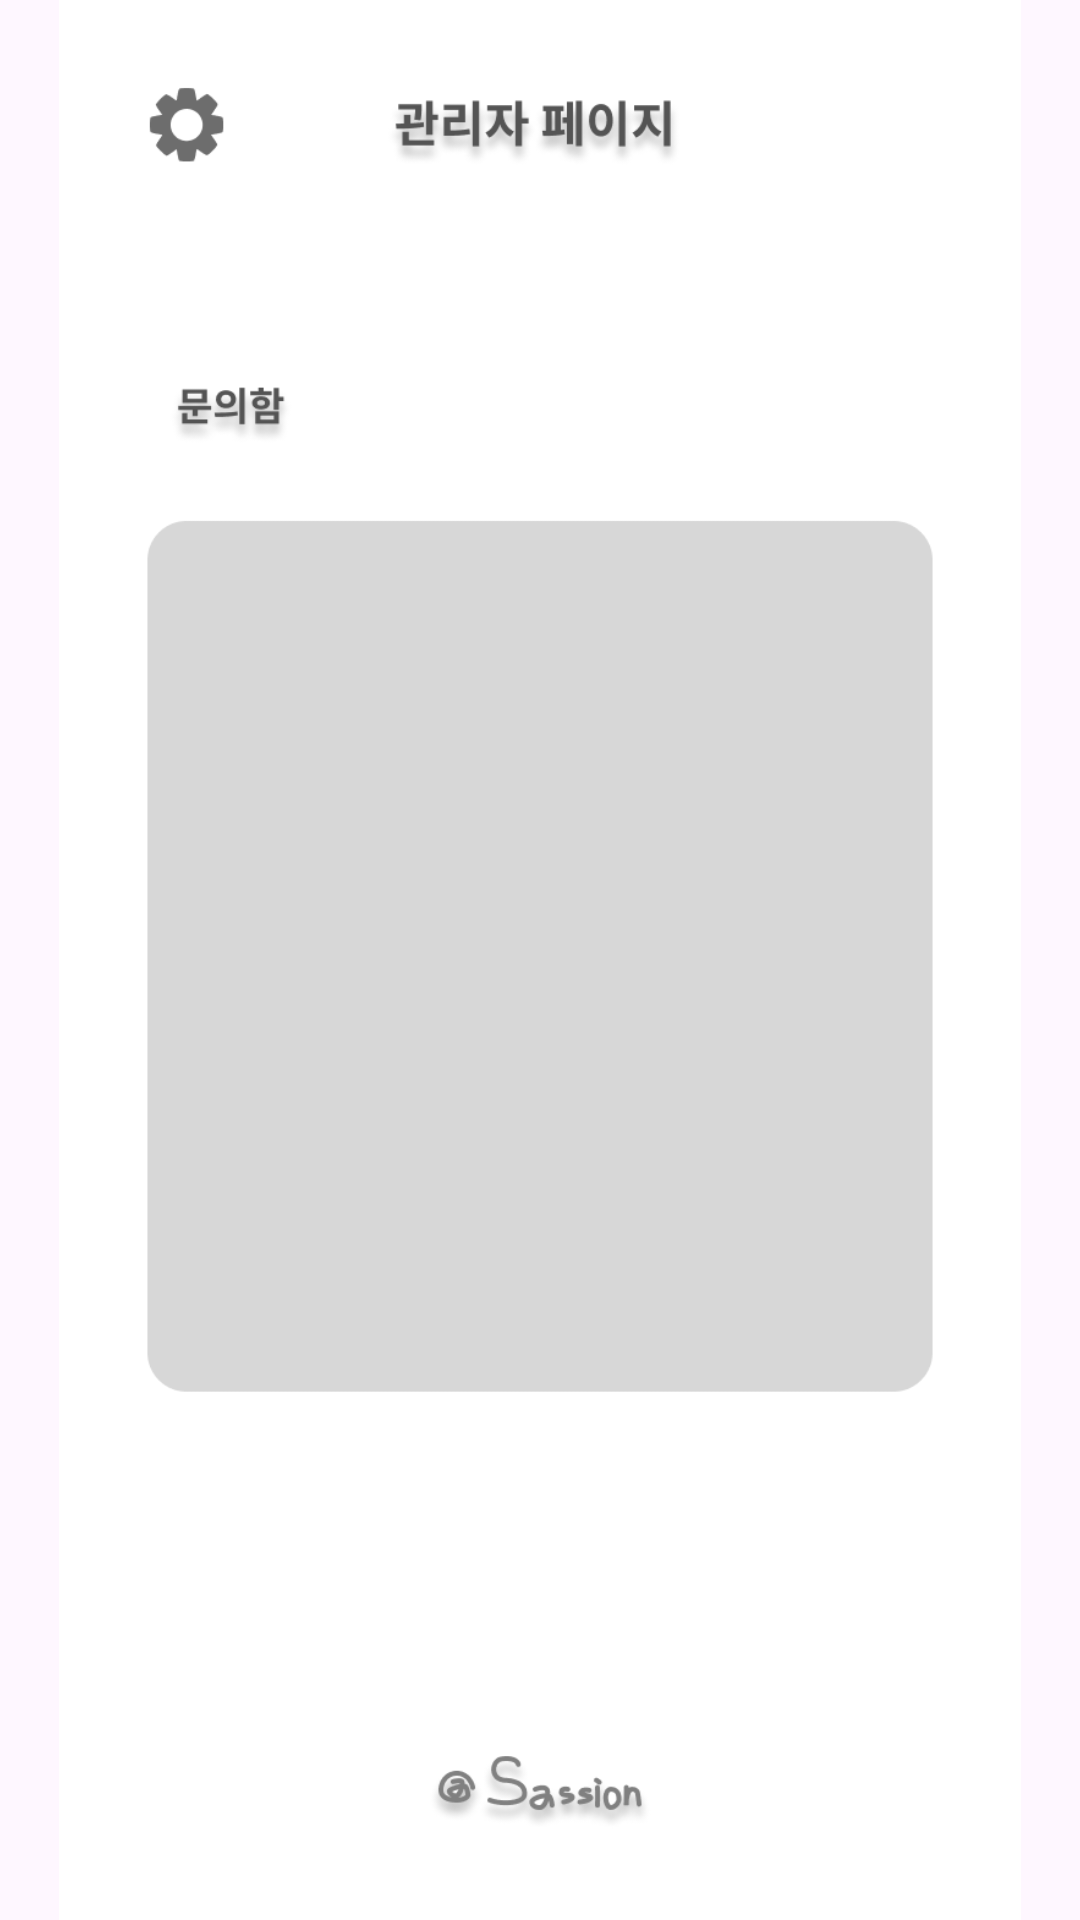

Produce the Android XML layout that renders to this screen, including the resource entries it uses.
<!-- AndroidManifest.xml: application theme Theme.Login_frist -->
<!-- res/layout/activity_manager.xml -->
<?xml version="1.0" encoding="utf-8"?>
<androidx.constraintlayout.widget.ConstraintLayout xmlns:android="http://schemas.android.com/apk/res/android"
    xmlns:app="http://schemas.android.com/apk/res-auto"
    xmlns:tools="http://schemas.android.com/tools"
    android:layout_width="match_parent"
    android:layout_height="match_parent">

    <ImageView
        android:id="@+id/imageView10"
        android:layout_width="wrap_content"
        android:layout_height="wrap_content"
        app:layout_constraintBottom_toBottomOf="parent"
        app:layout_constraintEnd_toEndOf="parent"
        app:layout_constraintStart_toStartOf="parent"
        app:layout_constraintTop_toTopOf="parent"
        app:srcCompat="@drawable/manager_page" />


    <Button
        android:id="@+id/back_bt"
        android:layout_width="53dp"
        android:layout_height="40dp"
        android:background="#00ff0000"
        android:text=""
        app:layout_constraintBottom_toBottomOf="parent"
        app:layout_constraintEnd_toEndOf="parent"
        app:layout_constraintHorizontal_bias="0.125"
        app:layout_constraintStart_toStartOf="parent"
        app:layout_constraintTop_toTopOf="parent"
        app:layout_constraintVertical_bias="0.039" />


    <ScrollView
        android:id="@+id/scrollView2"
        android:layout_width="277dp"
        android:layout_height="307dp"
        app:layout_constraintBottom_toBottomOf="parent"
        app:layout_constraintEnd_toEndOf="parent"
        app:layout_constraintStart_toStartOf="parent"
        app:layout_constraintTop_toTopOf="parent"
        tools:ignore="MissingConstraints">

        <LinearLayout
            android:id="@+id/scrollLinear2"
            android:layout_width="match_parent"
            android:layout_height="match_parent"
            android:orientation="vertical" />
    </ScrollView>


</androidx.constraintlayout.widget.ConstraintLayout>
<!-- resources referenced by this layout -->
<resources>
  <!-- drawable manager_page: png bitmap (drawable, 34608 bytes) -->
  <style name="Theme.Login_frist" parent="Base.Theme.Login_frist" />
  <style name="Base.Theme.Login_frist" parent="Theme.Material3.DayNight.NoActionBar">
          
          
      </style>
</resources>
